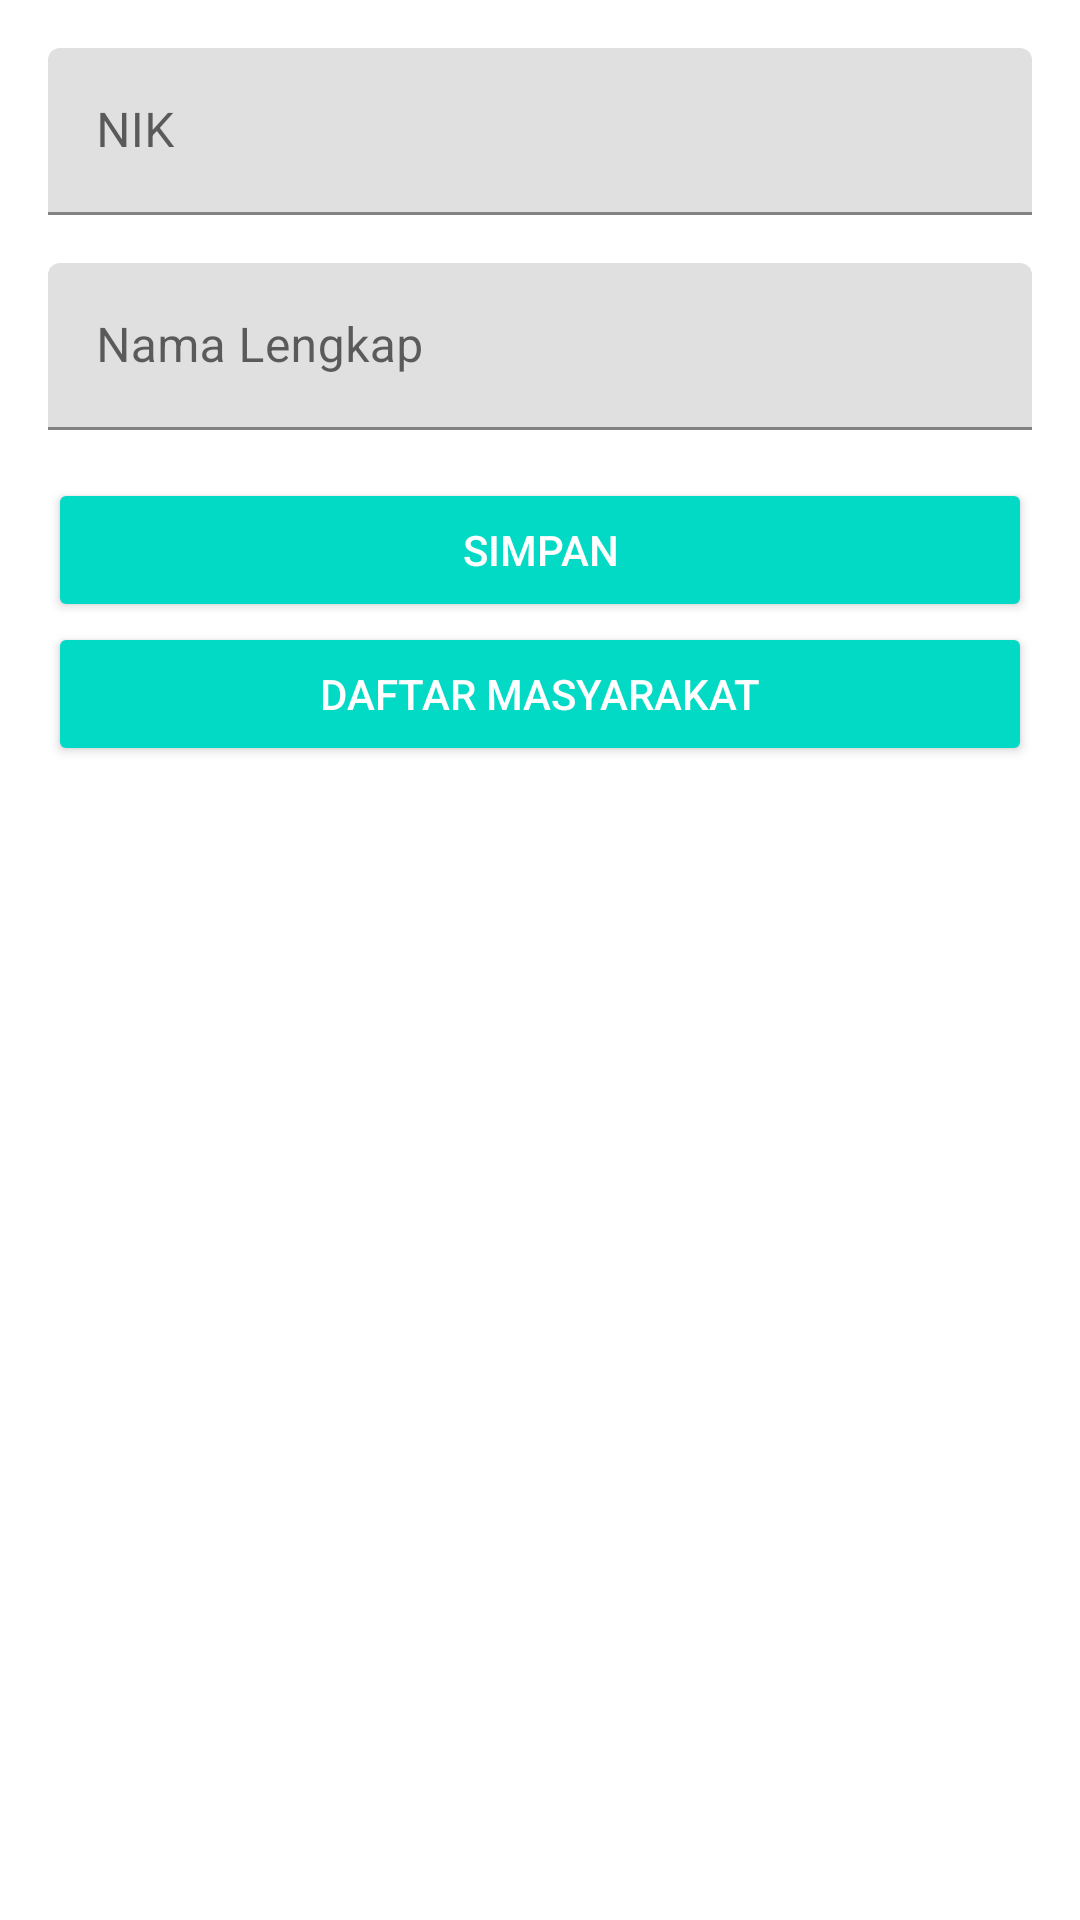

Here is an Android app screen rendered from its layout file. Give the layout XML and the strings, colors and styles it references.
<!-- AndroidManifest.xml: application theme Theme.ProjekAkhir -->
<!-- res/layout/activity_main.xml -->
<?xml version="1.0" encoding="utf-8"?>
<LinearLayout xmlns:android="http://schemas.android.com/apk/res/android"
    xmlns:app="http://schemas.android.com/apk/res-auto"
    xmlns:tools="http://schemas.android.com/tools"
    android:layout_width="match_parent"
    android:layout_height="match_parent"
    android:orientation="vertical"
    android:padding="16dp"
    tools:context=".MainActivity">

    <com.google.android.material.textfield.TextInputLayout
        android:layout_width="match_parent"
        android:layout_height="wrap_content"
        android:layout_marginBottom="16dp">

        <EditText
            android:id="@+id/inp_nik"
            android:layout_width="match_parent"
            android:layout_height="wrap_content"
            android:hint="NIK"
            android:inputType="textCapSentences"
            android:maxLines="1" />

    </com.google.android.material.textfield.TextInputLayout>

    <com.google.android.material.textfield.TextInputLayout
        android:layout_width="match_parent"
        android:layout_height="wrap_content"
        android:layout_marginBottom="16dp">

        <EditText
            android:id="@+id/inp_nama"
            android:layout_width="match_parent"
            android:layout_height="wrap_content"
            android:hint="Nama Lengkap"
            android:inputType="textCapSentences"
            android:maxLines="1" />

    </com.google.android.material.textfield.TextInputLayout>

    <Button
        android:id="@+id/btn_submit"
        style="@style/Base.Widget.AppCompat.Button.Colored"
        android:layout_width="match_parent"
        android:layout_height="wrap_content"
        android:text="Simpan" />

    <Button
        android:id="@+id/btn_list"
        style="@style/Base.Widget.AppCompat.Button.Colored"
        android:layout_width="match_parent"
        android:layout_height="wrap_content"
        android:text="Daftar Masyarakat" />

</LinearLayout>
<!-- resources referenced by this layout -->
<resources>
  <style name="Theme.ProjekAkhir" parent="Theme.MaterialComponents.DayNight.DarkActionBar">
          
          <item name="colorPrimary">@color/black</item>
          <item name="colorPrimaryVariant">@color/black</item>
          <item name="colorOnPrimary">@color/white</item>
          
          <item name="colorSecondary">@color/teal_200</item>
          <item name="colorSecondaryVariant">@color/teal_700</item>
          <item name="colorOnSecondary">@color/black</item>
          
          <item name="android:statusBarColor">?attr/colorPrimaryVariant</item>
          
      </style>
  <!-- not gathered from this repository: default colours our renderer supplied (Android Studio template values) -->
  <color name="teal_200">#FF03DAC5</color>
  <color name="teal_700">#FF018786</color>
  <color name="black">#FF000000</color>
  <color name="white">#FFFFFFFF</color>
</resources>
